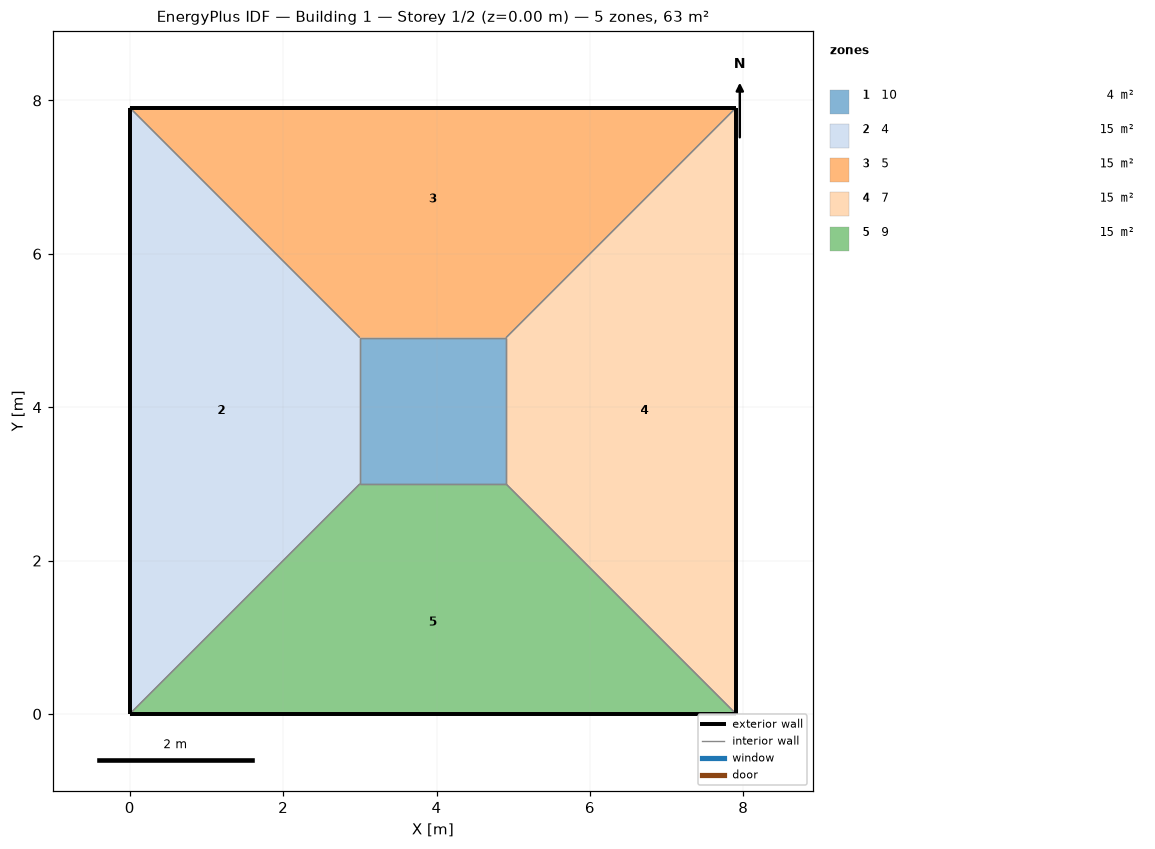
=== STOREY PLAN SPEC (per zone: floor XY polygon, exterior-wall plan segments, windows/doors) ===
zone 1: 10  (3.6 m²)
  floor: (3.00, 3.00) (3.00, 4.91) (4.91, 4.91) (4.91, 3.00)
  interior walls: 4
zone 2: 4  (14.7 m²)
  floor: (0.00, 0.00) (0.00, 7.91) (3.00, 4.91) (3.00, 3.00)
  exterior wall: (0.00, 7.91) – (0.00, 0.00)  [7.9 m]
  interior walls: 3
zone 3: 5  (14.7 m²)
  floor: (0.00, 7.91) (7.91, 7.91) (4.91, 4.91) (3.00, 4.91)
  exterior wall: (7.91, 7.91) – (0.00, 7.91)  [7.9 m]
  interior walls: 3
zone 4: 7  (14.7 m²)
  floor: (7.91, 7.91) (7.91, 0.00) (4.91, 3.00) (4.91, 4.91)
  exterior wall: (7.91, 0.00) – (7.91, 7.91)  [7.9 m]
  interior walls: 3
zone 5: 9  (14.7 m²)
  floor: (7.91, 0.00) (0.00, 0.00) (3.00, 3.00) (4.91, 3.00)
  exterior wall: (0.00, 0.00) – (7.91, 0.00)  [7.9 m]
  interior walls: 3

=== DERIVED (storey summary) ===
Building: Building 1
Storey: 1 of 2  (floor level z = 0.00 m)
Storey gross floor area: 62.5 m²
Zones on this storey: 5
  - 10: floor 3.6 m²
  - 4: floor 14.7 m²; exterior wall 7.9 m (31.6 m²); WWR 0.0%
  - 5: floor 14.7 m²; exterior wall 7.9 m (31.6 m²); WWR 0.0%
  - 7: floor 14.7 m²; exterior wall 7.9 m (31.6 m²); WWR 0.0%
  - 9: floor 14.7 m²; exterior wall 7.9 m (31.6 m²); WWR 0.0%
Zone adjacency (shared interzone walls):
  - 10 ↔ 4
  - 10 ↔ 5
  - 10 ↔ 7
  - 10 ↔ 9
  - 4 ↔ 5
  - 4 ↔ 9
  - 5 ↔ 7
  - 7 ↔ 9